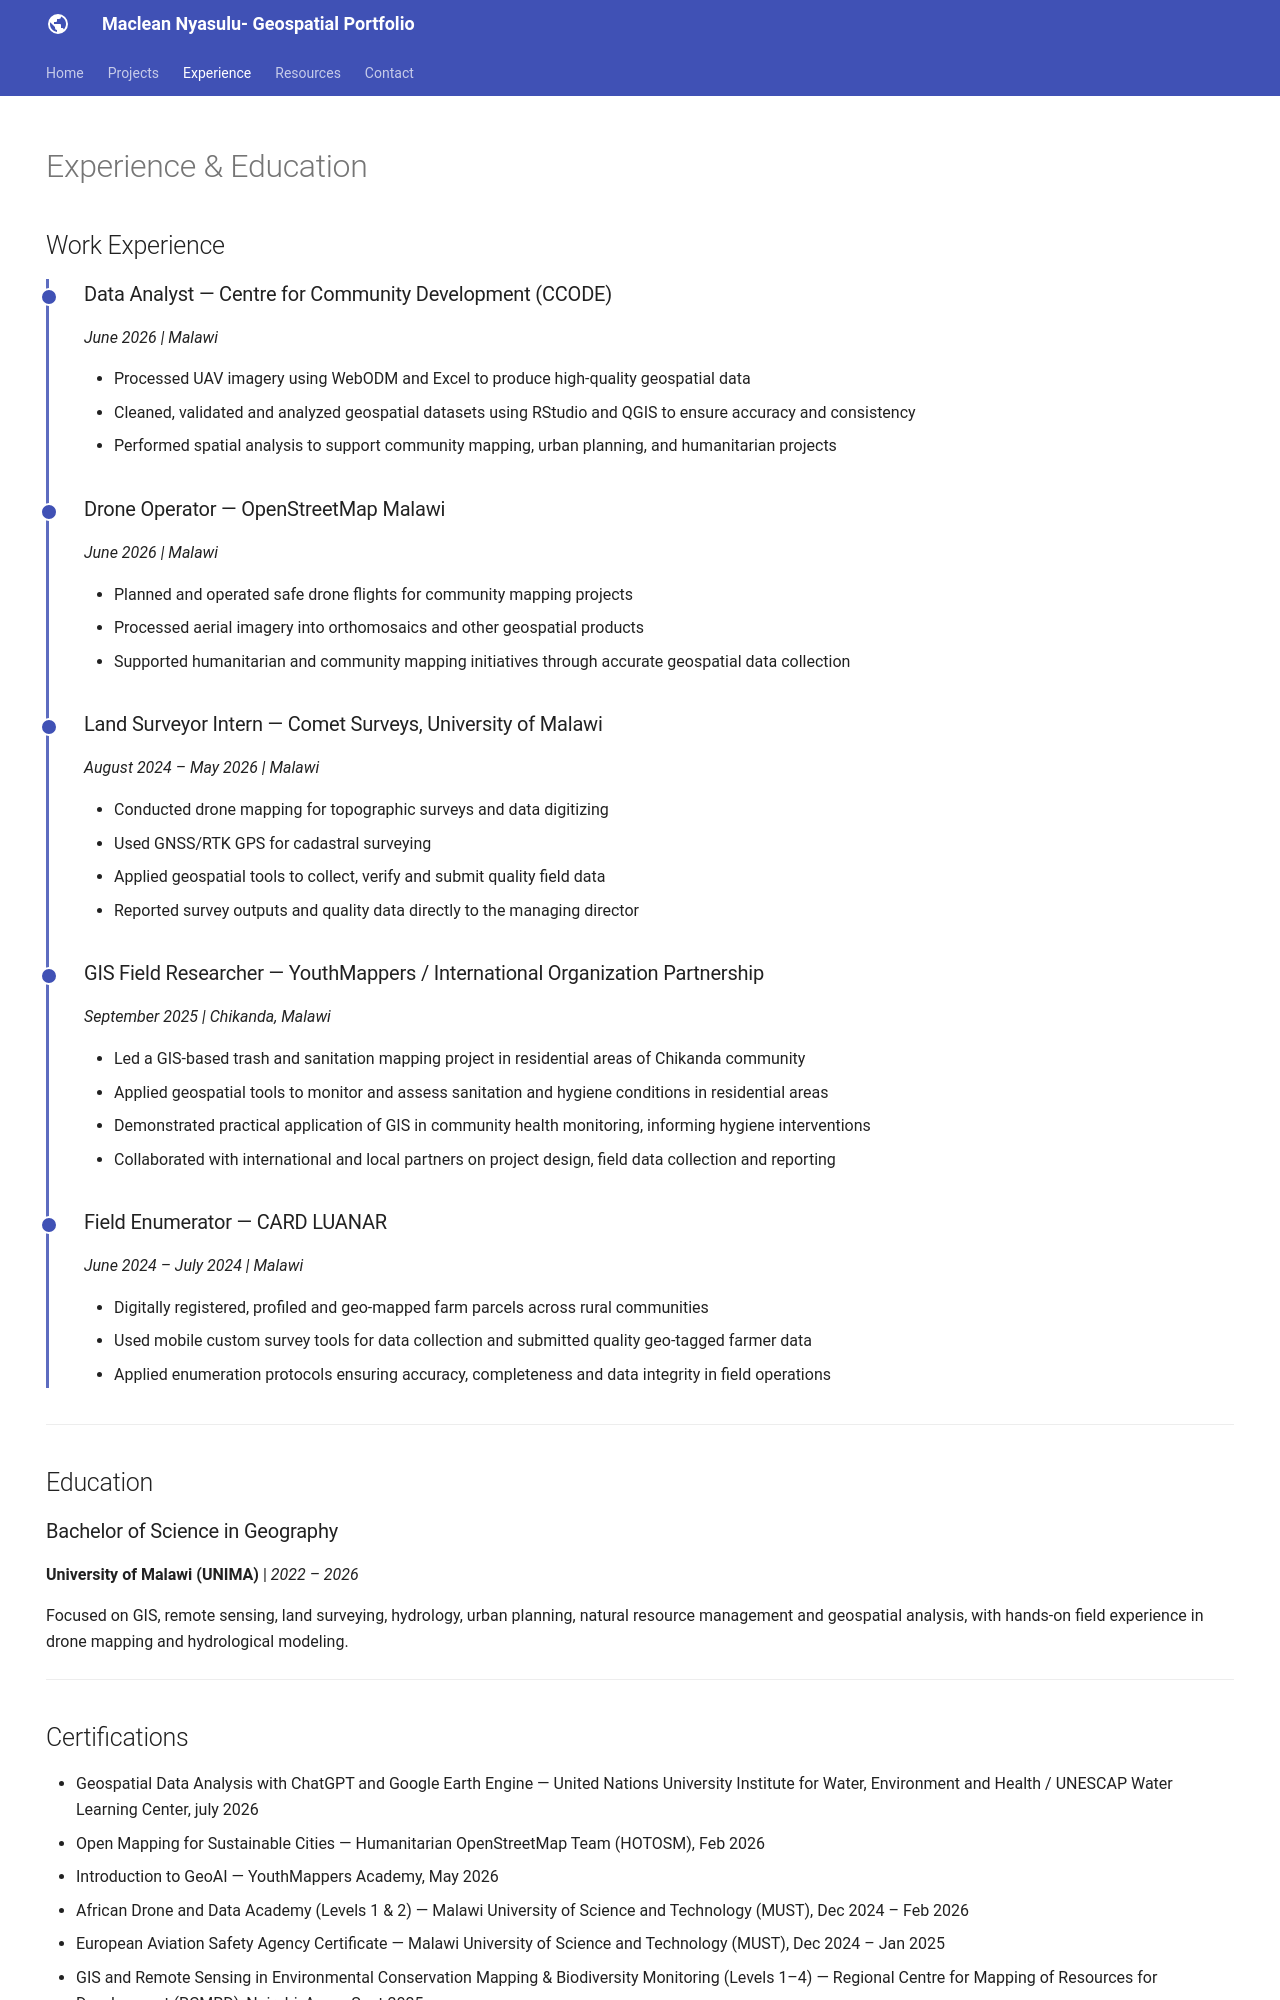

repository: macleannyasulu/macleannyasulu.github.oi · page: experience/index.html · generator: mkdocs

---
hide:
  - toc
  - navigation
---

# Experience & Education

## Work Experience

<div class="timeline" markdown>

<div class="timeline-entry" markdown>

### Data Analyst — Centre for Community Development (CCODE)
*June 2026 | Malawi*

- Processed UAV imagery using WebODM and Excel to produce high-quality geospatial data
- Cleaned, validated and analyzed geospatial datasets using RStudio and QGIS to ensure accuracy and consistency
- Performed spatial analysis to support community mapping, urban planning, and humanitarian projects

</div>

<div class="timeline-entry" markdown>

### Drone Operator — OpenStreetMap Malawi
*June 2026 | Malawi*

- Planned and operated safe drone flights for community mapping projects
- Processed aerial imagery into orthomosaics and other geospatial products
- Supported humanitarian and community mapping initiatives through accurate geospatial data collection

</div>

<div class="timeline-entry" markdown>

### Land Surveyor Intern — Comet Surveys, University of Malawi
*August 2024 – May 2026 | Malawi*

- Conducted drone mapping for topographic surveys and data digitizing
- Used GNSS/RTK GPS for cadastral surveying
- Applied geospatial tools to collect, verify and submit quality field data
- Reported survey outputs and quality data directly to the managing director

</div>

<div class="timeline-entry" markdown>

### GIS Field Researcher — YouthMappers / International Organization Partnership
*September 2025 | Chikanda, Malawi*

- Led a GIS-based trash and sanitation mapping project in residential areas of Chikanda community
- Applied geospatial tools to monitor and assess sanitation and hygiene conditions in residential areas
- Demonstrated practical application of GIS in community health monitoring, informing hygiene interventions
- Collaborated with international and local partners on project design, field data collection and reporting

</div>

<div class="timeline-entry" markdown>

### Field Enumerator — CARD LUANAR
*June 2024 – July 2024 | Malawi*

- Digitally registered, profiled and geo-mapped farm parcels across rural communities
- Used mobile custom survey tools for data collection and submitted quality geo-tagged farmer data
- Applied enumeration protocols ensuring accuracy, completeness and data integrity in field operations

</div>

</div>

---

## Education

### Bachelor of Science in Geography
**University of Malawi (UNIMA)** | *2022 – 2026*

Focused on GIS, remote sensing, land surveying, hydrology, urban planning, natural resource management and geospatial analysis, with hands-on field experience in drone mapping and hydrological modeling.

---
